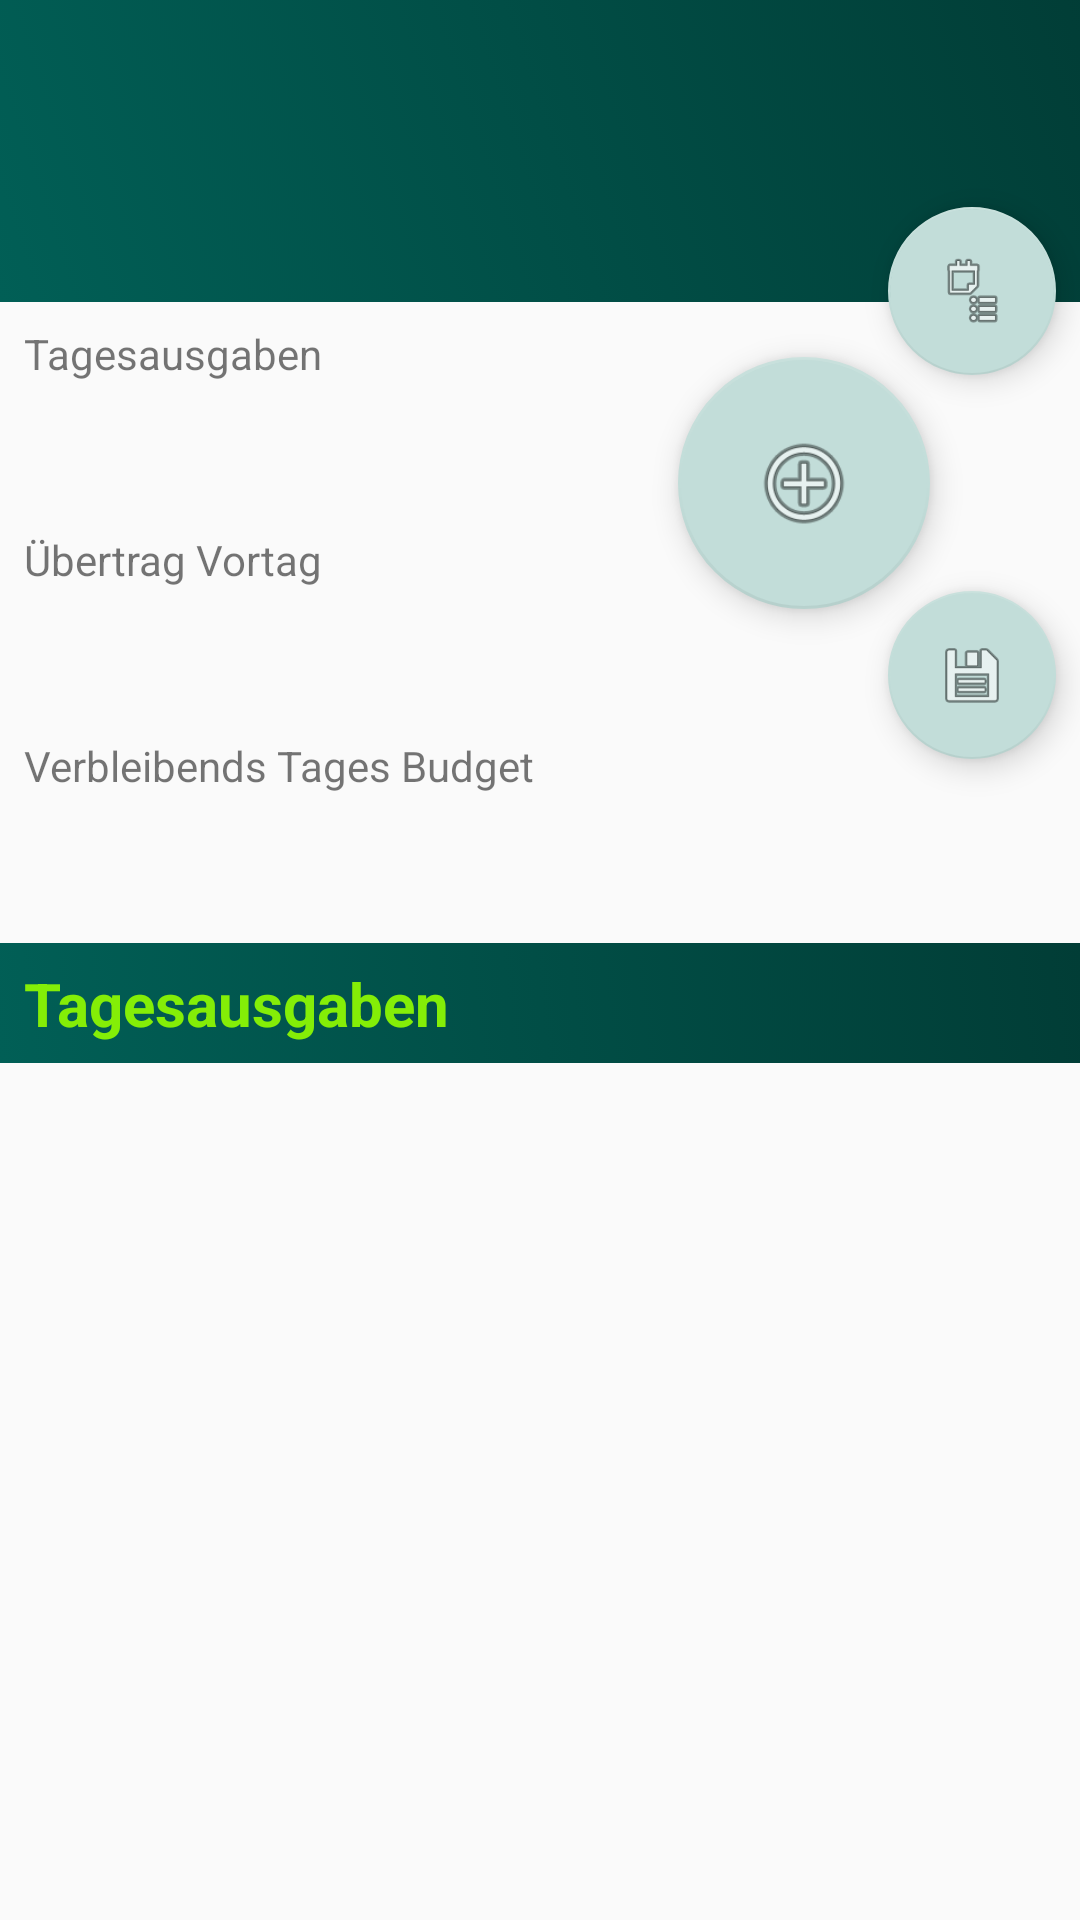

The Android layout XML behind this screen, and the referenced resources:
<!-- AndroidManifest.xml: application theme AppTheme -->
<!-- res/layout/alternative_main_layout.xml -->
<?xml version="1.0" encoding="utf-8"?>
<androidx.constraintlayout.widget.ConstraintLayout xmlns:android="http://schemas.android.com/apk/res/android"
    xmlns:app="http://schemas.android.com/apk/res-auto"
    xmlns:tools="http://schemas.android.com/tools"
    android:layout_width="match_parent"
    android:layout_height="match_parent">

    <View
        android:id="@+id/view"
        android:layout_width="match_parent"
        android:layout_height="120dp"
        android:background="@drawable/background_gradient"
        app:layout_constraintBottom_toBottomOf="@+id/active_challenge_goal_field">

    </View>

    <View
        android:id="@+id/view2"
        android:layout_width="match_parent"
        android:layout_height="40dp"
        android:layout_marginTop="8dp"
        android:background="@drawable/background_gradient"
        app:layout_constraintTop_toBottomOf="@+id/money_left_today_field"
        tools:layout_editor_absoluteX="16dp">

    </View>

    <TextView
        android:id="@+id/active_challenge_name_field"
        android:layout_width="match_parent"
        android:layout_height="wrap_content"
        android:layout_marginStart="4dp"
        android:paddingBottom="10dp"
        android:textColor="#05FF76"
        android:textSize="20dp"
        android:textStyle="bold"
        app:layout_constraintStart_toStartOf="parent"
        app:layout_constraintTop_toTopOf="parent">

    </TextView>

    <TextView
        android:id="@+id/active_challenge_goal_field"
        android:layout_width="match_parent"
        android:layout_height="wrap_content"
        android:layout_marginStart="8dp"
        android:paddingBottom="10dp"
        android:textColor="#05FF76"
        android:textStyle="bold"
        android:textSize="40dp"
        app:layout_constraintStart_toStartOf="parent"
        app:layout_constraintTop_toBottomOf="@+id/active_challenge_name_field">

    </TextView>

    <TextView
        android:id="@+id/date_of_active_challenge"
        android:layout_width="wrap_content"
        android:layout_height="wrap_content"
        android:layout_marginEnd="8dp"
        android:layout_weight="1"
        android:textColor="#05FF76"
        android:textStyle="bold"
        app:layout_constraintEnd_toEndOf="parent"
        app:layout_constraintTop_toTopOf="parent">

    </TextView>

    <TextView
        android:id="@+id/textView3"
        android:layout_width="0dp"
        android:layout_height="wrap_content"
        android:layout_marginTop="8dp"
        android:layout_weight="1"
        android:text="@string/money_spend_today"
        app:layout_constraintStart_toStartOf="@+id/active_challenge_goal_field"
        app:layout_constraintTop_toBottomOf="@+id/active_challenge_goal_field"></TextView>

    <TextView
        android:id="@+id/money_spend_today_field"
        android:layout_width="match_parent"
        android:layout_height="wrap_content"
        android:layout_marginStart="8dp"
        android:layout_marginTop="8dp"
        android:textSize="25dp"
        app:layout_constraintStart_toStartOf="@+id/textView3"
        app:layout_constraintTop_toBottomOf="@+id/textView3">

    </TextView>

    <TextView
        android:id="@+id/textView4"
        android:layout_width="match_parent"
        android:layout_height="wrap_content"
        android:layout_marginStart="8dp"
        android:layout_marginTop="8dp"
        android:text="@string/add_carry"
        app:layout_constraintStart_toStartOf="@+id/money_spend_today_field"
        app:layout_constraintTop_toBottomOf="@+id/money_spend_today_field">

    </TextView>

    <TextView
        android:id="@+id/add_carry_field"
        android:layout_width="match_parent"
        android:layout_height="wrap_content"
        android:layout_marginStart="8dp"
        android:layout_marginTop="8dp"
        android:textSize="25dp"
        app:layout_constraintStart_toStartOf="@+id/textView4"
        app:layout_constraintTop_toBottomOf="@+id/textView4">

    </TextView>

    <TextView
        android:id="@+id/textView5"
        android:layout_width="match_parent"
        android:layout_height="wrap_content"
        android:layout_marginStart="8dp"
        android:layout_marginTop="8dp"
        android:text="@string/money_left_today"
        app:layout_constraintStart_toStartOf="@+id/add_carry_field"
        app:layout_constraintTop_toBottomOf="@+id/add_carry_field">

    </TextView>

    <TextView
        android:id="@+id/money_left_today_field"
        android:layout_width="match_parent"
        android:layout_height="wrap_content"
        android:layout_marginStart="8dp"
        android:layout_marginTop="8dp"
        android:textSize="25dp"
        android:textStyle="bold"
        app:layout_constraintStart_toStartOf="@+id/textView5"
        app:layout_constraintTop_toBottomOf="@+id/textView5">

    </TextView>

    <TextView
        android:layout_width="match_parent"
        android:layout_height="wrap_content"
        android:layout_marginStart="8dp"
        android:text="@string/money_spend_today"
        android:textColor="#84EE07"
        android:textSize="20dp"
        android:textStyle="bold"
        app:layout_constraintBottom_toBottomOf="@+id/view2"
        app:layout_constraintStart_toStartOf="parent"
        app:layout_constraintTop_toTopOf="@+id/view2">

    </TextView>

    <androidx.recyclerview.widget.RecyclerView
        android:id="@+id/expenses_list"
        android:layout_width="match_parent"
        android:layout_height="0dp"
        android:layout_marginStart="8dp"
        android:layout_marginTop="8dp"
        android:layout_marginEnd="8dp"
        android:layout_weight=".5"
        android:paddingTop="10dp"
        android:scrollbars="vertical"
        app:layout_constraintBottom_toBottomOf="parent"
        app:layout_constraintEnd_toEndOf="parent"
        app:layout_constraintStart_toStartOf="parent"
        app:layout_constraintTop_toBottomOf="@+id/view2">

    </androidx.recyclerview.widget.RecyclerView>

    <com.google.android.material.floatingactionbutton.FloatingActionButton
        android:id="@+id/fab"
        android:layout_width="wrap_content"
        android:layout_height="wrap_content"
        android:layout_marginTop="32dp"
        android:layout_marginEnd="8dp"
        android:src="@android:drawable/ic_menu_agenda"
        app:backgroundTint="#C2DDD9"
        app:layout_constraintEnd_toEndOf="parent"
        app:layout_constraintTop_toTopOf="@+id/active_challenge_goal_field">

    </com.google.android.material.floatingactionbutton.FloatingActionButton>

    <com.google.android.material.floatingactionbutton.FloatingActionButton
        android:id="@+id/spend_money"
        android:layout_width="wrap_content"
        android:layout_height="wrap_content"
        android:layout_marginTop="8dp"
        android:scaleX="1.5"
        android:scaleY="1.5"
        android:src="@android:drawable/ic_menu_add"
        app:backgroundTint="#C2DDD9"
        app:layout_constraintEnd_toStartOf="@+id/fab"
        app:layout_constraintTop_toBottomOf="@+id/fab"></com.google.android.material.floatingactionbutton.FloatingActionButton>

    <com.google.android.material.floatingactionbutton.FloatingActionButton
        android:id="@+id/close_cahllenge_start_new"
        android:layout_width="wrap_content"
        android:layout_height="wrap_content"
        android:layout_marginTop="8dp"
        android:layout_marginEnd="8dp"
        android:src="@android:drawable/ic_menu_save"
        app:backgroundTint="#C2DDD9"
        app:layout_constraintEnd_toEndOf="parent"
        app:layout_constraintTop_toBottomOf="@+id/spend_money">

    </com.google.android.material.floatingactionbutton.FloatingActionButton>

</androidx.constraintlayout.widget.ConstraintLayout>
<!-- resources referenced by this layout -->
<resources>
  <!-- drawable background_gradient (drawable-v24) -->
  <?xml version="1.0" encoding="utf-8"?>
  <shape xmlns:android="http://schemas.android.com/apk/res/android"
      android:dither="true"
      android:shape="rectangle">
  
      <size
          android:height="20dp"
          android:width="100dp" />
  
      <gradient
          android:startColor="#015F56"
          android:endColor="#013D36"
          android:angle="45"
          android:type="linear"/>
  
      <stroke
          android:width="0dp"
          android:color="@color/colorPrimaryDark" />
  
      <padding
          android:top="5dp"
          android:left="5dp"
          android:bottom="5dp"
          android:right="5dp"/>
  </shape>
  <string name="add_carry">Übertrag Vortag</string>
  <string name="money_left_today">Verbleibends Tages Budget</string>
  <string name="money_spend_today">Tagesausgaben</string>
  <style name="AppTheme" parent="Theme.AppCompat.Light.DarkActionBar">
          
          <item name="colorPrimary">@color/colorPrimary</item>
          <item name="colorPrimaryDark">@color/colorPrimaryDark</item>
          <item name="colorAccent">@color/colorAccent</item>
      </style>
  <color name="colorPrimaryDark">#00574B</color>
  <color name="colorPrimary">#008577</color>
  <color name="colorAccent">#D81B60</color>
</resources>
